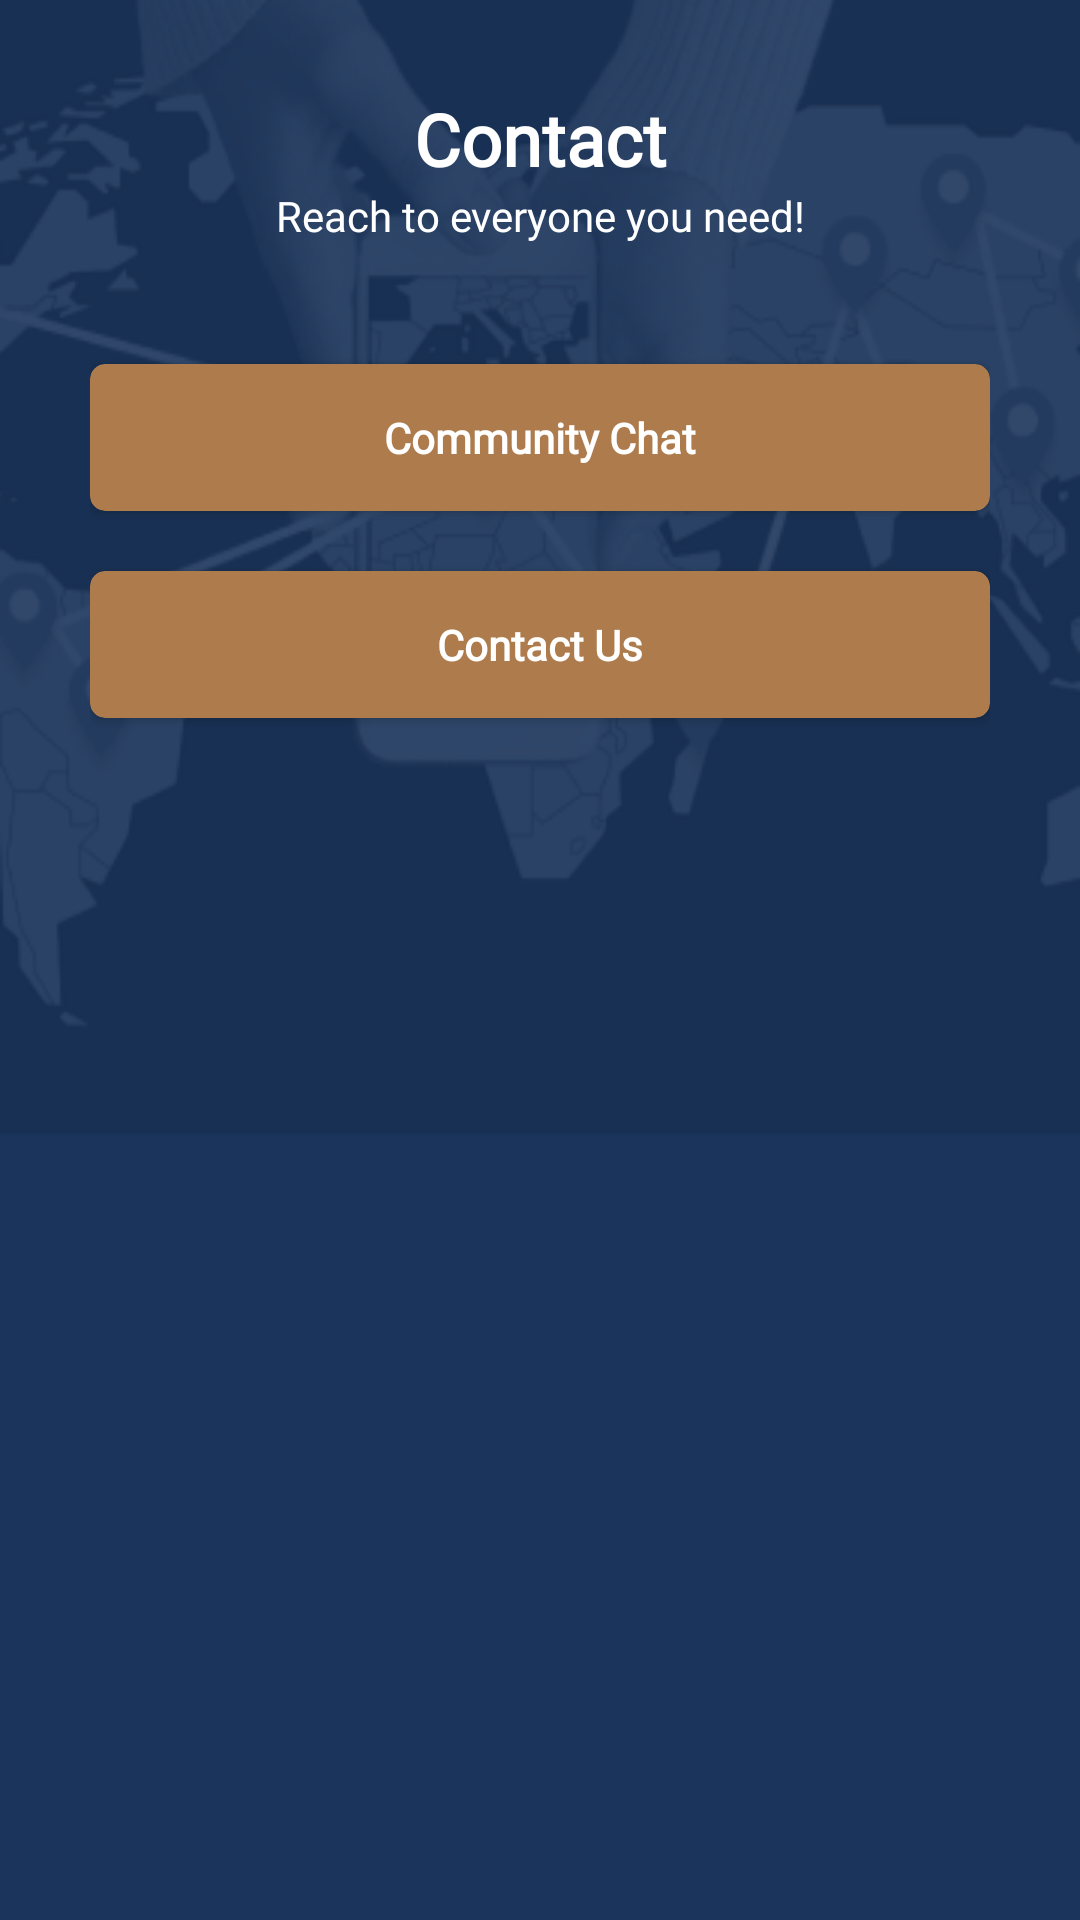

Android layout source for this screen:
<!-- AndroidManifest.xml: application theme AppTheme.ImageClassification -->
<!-- res/layout/chat_fragment.xml -->
<?xml version="1.0" encoding="utf-8"?>
<FrameLayout xmlns:android="http://schemas.android.com/apk/res/android"
    xmlns:app="http://schemas.android.com/apk/res-auto"
    xmlns:tools="http://schemas.android.com/tools"
    android:layout_width="match_parent"
    android:layout_height="match_parent"
    tools:context=".ui.chat.ChatFragment"
    android:background="@color/white">

    <LinearLayout
        android:layout_width="match_parent"
        android:layout_height="match_parent"
        android:background="@drawable/contact_bg"
        android:orientation="vertical"
        android:padding="30dp">

        <TextView
            android:id="@+id/textView3"
            android:layout_width="match_parent"
            android:layout_height="wrap_content"
            android:fontFamily="@font/roboto_medium"
            android:gravity="center"
            android:text="Contact"
            android:textColor="@color/white"
            android:textSize="24sp"
            android:textStyle="bold" />

        <TextView
            android:id="@+id/txt_user_welcome2"
            android:layout_width="match_parent"
            android:layout_height="wrap_content"
            android:fontFamily="@font/roboto_medium"
            android:gravity="center_horizontal"
            android:text="Reach to everyone you need!"
            android:textColor="@android:color/white" />

        <LinearLayout
            android:layout_width="match_parent"
            android:layout_height="match_parent"
            android:orientation="vertical">

            <androidx.cardview.widget.CardView
                android:id="@+id/communityChatBtn"
                android:layout_width="match_parent"
                android:layout_height="wrap_content"
                android:layout_marginTop="40dp"
                android:layout_marginBottom="20dp"
                android:padding="15dp"
                app:cardBackgroundColor="#AD7B4C"
                app:cardCornerRadius="5dp">

                <LinearLayout
                    android:layout_width="match_parent"
                    android:layout_height="match_parent"
                    android:gravity="center|center_vertical"
                    android:orientation="horizontal">

                    <TextView
                        android:layout_width="wrap_content"
                        android:layout_height="wrap_content"
                        android:fontFamily="@font/roboto_medium"
                        android:padding="15dp"
                        android:text="Community Chat"
                        android:textColor="#fff"
                        android:textStyle="bold" />

                    <ImageView
                        android:id="@+id/imageView1"
                        android:layout_width="wrap_content"
                        android:layout_height="wrap_content"
                        android:src="@drawable/ic_baseline_arrow_forward_ios_24" />
                </LinearLayout>

            </androidx.cardview.widget.CardView>

            <androidx.cardview.widget.CardView
                android:id="@+id/contactUs"
                android:layout_width="match_parent"
                android:layout_height="wrap_content"
                android:layout_marginBottom="20dp"
                android:padding="15dp"
                app:cardBackgroundColor="#AD7B4C"
                app:cardCornerRadius="5dp">

                <LinearLayout
                    android:layout_width="match_parent"
                    android:layout_height="match_parent"
                    android:gravity="center|center_vertical"
                    android:orientation="horizontal">

                    <TextView
                        android:layout_width="wrap_content"
                        android:layout_height="wrap_content"
                        android:fontFamily="@font/roboto_medium"
                        android:padding="15dp"
                        android:text="Contact Us"
                        android:textColor="#fff"
                        android:textStyle="bold" />

                    <ImageView
                        android:id="@+id/imageView"
                        android:layout_width="wrap_content"
                        android:layout_height="wrap_content"
                        android:src="@drawable/ic_baseline_arrow_forward_ios_24" />
                </LinearLayout>

            </androidx.cardview.widget.CardView>

        </LinearLayout>
    </LinearLayout>

</FrameLayout>
<!-- resources referenced by this layout -->
<resources>
  <color name="white">#FFFFFFFF</color>
  <!-- drawable contact_bg: png bitmap (drawable-hdpi, 48135 bytes) -->
  <style name="AppTheme.ImageClassification" parent="Theme.AppCompat.Light.NoActionBar">
          
          <item name="colorPrimary">#3E3E3E</item>
          <item name="colorPrimaryDark">#3E3E3E</item>
          <item name="colorAccent">#3E3E3E</item>
      </style>
</resources>
